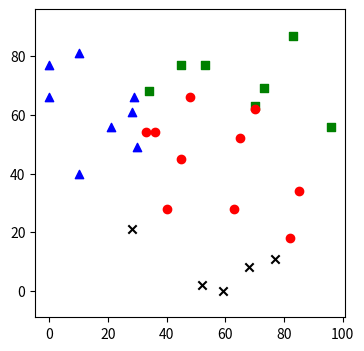

Generate this figure with matplotlib: (Note: this script raises an exception after producing the figure.)
# Import des bibliothèques nécessaires

import matplotlib.pyplot as plt
import numpy as np
from PIL import Image
from random import randint
from math import sqrt
import hashlib
import sys
%matplotlib inline

# Constantes
MAX_RANGE = 100                        # les coordonnées sont entre 0 et 99
PRECISION = 10*sys.float_info.epsilon  # precision des tests sur les flottants
FORMES = {"red":"o", "blue":"^", "green":"s", "black":"x"}
COULEURS = {'red':(255,0,0), 'green':(0,255,0), 'blue':(0,0,255), 'black':(0,0,0)}

def nb_data(data):
    """Renvoie le nombre de points total dans le jeu de données"""
    return sum([len(data[propriete]) for propriete in data.keys()])

data = {
 'black': [(52, 2), (59, 0), (68, 8), (77, 11), (28, 21)],
 'blue': [(0, 66), (0, 77), (28, 61), (21, 56), (29, 66),(10, 40),(10, 81),(30, 49)],
 'green': [(83, 87), (96, 56), (45, 77), (73, 69), (53, 77), (34, 68), (70, 63)],
 'red': [(85, 34), (36, 54), (33, 54), (65, 52),  (45, 45), (70, 62), (48, 66), (63, 28), (40, 28),(82, 18)]
       }

print("ce jeu contient ", nb_data(data), " données")
print("les points noirs sont ", data["black"])

def dessine_points(data):
    plt.rcParams["figure.figsize"] = (4, 4)
    plt.axis('equal')
    for couleur in data.keys():
        x=[e[0] for e in data[couleur]]
        y=[e[1] for e in data[couleur]]
        plt.scatter(x, y, c=couleur, marker=FORMES[couleur])
    plt.show()
dessine_points(data)

### BEGIN SOLUTION
def distance(pointA, pointB):
    xA, yA = pointA
    xB, yB = pointB
    return sqrt((xB-xA)**2 + (yB-yA)**2)
### END SOLUTION

# test de la fonction
origine = (5, 5)
voisin1 = (3, 4)
voisin2 = (0, 0)
print(distance(origine, voisin1))
print(distance(origine, voisin2))

# Verification automatisee
assert abs(distance(origine, voisin1) - 2.23606797749979) < PRECISION
assert abs(distance(origine, voisin2) - 7.0710678118654755) < PRECISION
### BEGIN HIDDEN TESTS
assert abs(distance((34,52), (12, 30)) - 31.11269837220809) < PRECISION
assert abs(distance((34,52), (34, 52)) - 0.0) < PRECISION
### END HIDDEN TESTS

### BEGIN SOLUTION
def k_proches_voisins(data, origine, k=1):
    reponse=[]
    for propriete in data.keys():
        for voisin in data[propriete]:
            d = distance(origine, voisin)
            # Insertion dans la liste des k plus proches voisins
            i=0
            while i< k and i < len(reponse) and reponse[i][0] <= d:
                i+=1
            if i < k:
                reponse.insert(i,(d, propriete))
    return reponse[:k]
### END SOLUTION

# test de la fonction
reponse = k_proches_voisins(data, (5,5), 5)
for r in reponse:
    print(r)
# tests automatises
assert abs(reponse[0][0]-28.0178514522438) < PRECISION
assert reponse[0][1] == 'black'
assert abs(reponse[1][0]-35.35533905932738) < PRECISION
assert reponse[1][1] == 'blue'
assert abs(reponse[2][0]-41.88078318274385) < PRECISION
assert reponse[2][1] == 'red'
assert abs(reponse[3][0]-47.095647357266465) < PRECISION
assert reponse[3][1] == 'black'
assert abs(reponse[4][0]-50.60632371551998) < PRECISION
assert reponse[4][1] == 'blue'
### BEGIN HIDDEN TESTS
reponse1 = k_proches_voisins(data, (51,25), 2)
assert abs(reponse1[0][0]-11.40175425099138) < PRECISION
assert reponse1[0][1] == 'red'
assert abs(reponse1[1][0]-12.36931687685298) < PRECISION
assert reponse1[1][1] == 'red'
### END HIDDEN TESTS

### BEGIN SOLUTION
def categorie_devine(data, origine, k=1):
    liste_cles = list(data.keys())
    tri = [[0,0,p] for p in liste_cles]
    
    kpv = k_proches_voisins(data, origine, k)
    
    for distance, propriete in kpv:
        i = liste_cles.index(propriete)
        tri[i][0] -= 1
        tri[i][1] += distance
    return min(tri)[2]
### END SOLUTION

# test de la fonction
reponse = categorie_devine(data, (5,5),5)
print(reponse)
# test automatise
assert categorie_devine(data, ( 51 , 42 ),6) == 'red'
assert categorie_devine(data, ( 40 , 40 ),3) == 'red'
assert categorie_devine(data, ( 40 , 60 ),3) == 'red'
assert categorie_devine(data, ( 40 , 80 ),3) == 'green'
assert categorie_devine(data, ( 60 , 20 ),3) == 'black'
assert categorie_devine(data, ( 60 , 40 ),30) == 'red'
### BEGIN HIDDEN TESTS
assert categorie_devine(data, ( 20 , 20 ),3) == 'black'
assert categorie_devine(data, ( 20 , 40 ),3) == 'blue'
assert categorie_devine(data, ( 20 , 60 ),3) == 'blue'
assert categorie_devine(data, ( 20 , 80 ),3) == 'blue'
assert categorie_devine(data, ( 40 , 20 ),3) == 'black'
assert categorie_devine(data, ( 60 , 60 ),3) == 'red'
assert categorie_devine(data, ( 60 , 80 ),3) == 'green'
assert categorie_devine(data, ( 80 , 20 ),3) == 'red'
assert categorie_devine(data, ( 80 , 40 ),3) == 'red'
assert categorie_devine(data, ( 80 , 60 ),3) == 'green'
assert categorie_devine(data, ( 80 , 80 ),3) == 'green'
### END HIDDEN TESTS

# On cree une image vide
monimage=Image.new("RGB",(MAX_RANGE, MAX_RANGE))

# On definit une couleur selon les valeurs Rouge, Vert et Bleu entre 0 et 255
R,V,B = (230,64,21)

# On calcule une image de 100 pixels par 100 pixels
for x in range(MAX_RANGE):
    for y in range(MAX_RANGE):
        monimage.putpixel((x,MAX_RANGE-y-1),(R,V,B))

# On zoome sur l'image pour lui donner la taille demandée
monimage.resize((240,240), Image.ANTIALIAS)

### BEGIN SOLUTION
def remplissage(data, k):
    monimage=Image.new("RGB",(MAX_RANGE, MAX_RANGE))
    for x in range(MAX_RANGE):
        for y in range(MAX_RANGE):
            couleur=categorie_devine(data, (x,y), k)
            monimage.putpixel((x,MAX_RANGE-y-1),COULEURS[couleur])
    return monimage.resize((240,240), Image.ANTIALIAS)
### END SOLUTION

# test automatise
monImage = remplissage(data, 3)
assert monImage.size == (240,240)
assert type(monImage) == Image.Image
### BEGIN HIDDEN TESTS
assert hashlib.md5(monImage.tobytes()).hexdigest() == 'c026d28f9865baa13d6df74c9fc91ccb'
### END HIDDEN TESTS
monImage

remplissage(data, 4)

remplissage(data, 5)

remplissage(data, 6)

remplissage(data, 7)

remplissage(data, 8)

remplissage(data, 9)

remplissage(data, 10)

def invariants(data, start, end):
    liste = [[[0,0,0,0] for _ in range(MAX_RANGE)] for _ in range(MAX_RANGE) ]
    couleurs_position = dict({'red':0, 'green':1, 'blue':2, 'black':3})
    for k in range(start, end):
         for x in range(MAX_RANGE):
            for y in range(MAX_RANGE):
                c=categorie_devine(data, (x,y), k)
                liste[y][x][couleurs_position[c]] += 1
             
    return liste

def calcule_couleur(liste_col, nb_max):
    return tuple(c *255 // nb_max // 2**liste_col[3] for c in liste_col[:3])

def dessin_invariants(liste):
    nb_max=sum(liste[0][0])
    monimage=Image.new("RGB",(MAX_RANGE, MAX_RANGE))
    for x in range(MAX_RANGE):
        for y in range(MAX_RANGE):
            couleur = calcule_couleur(liste[y][x], nb_max)
            monimage.putpixel((x,MAX_RANGE-y-1),couleur)
    return monimage.resize((240,240), Image.ANTIALIAS)

liste = invariants(data, 3, 8)

dessin_invariants(liste)

data1=dict() # nouveau jeu de données

def aleat(mu, sigma):
    return min(MAX_RANGE,max(0,int(np.random.normal(mu, sigma))))

def creeData(key, nb, mu1, sigma1, mu2, sigma2):
    data1[key]=[(aleat(mu1, sigma1), aleat(mu2, sigma2)) for _ in range(nb) ]

creeData("red", 10, 50, 20, 50, 20)  # points rouges concentrées autour de (50,50)
creeData("blue", 8, 10, 20, 70, 10)  # points bleus concentrées autour de (20,20)
creeData("green", 5, 80, 20, 90, 10) # points verts concentrées autour de (70,70)
creeData("black", 7, 70, 20, 20, 20) # points noirs concentrées autour de (70,20)
dessine_points(data1)

remplissage(data1, 6)